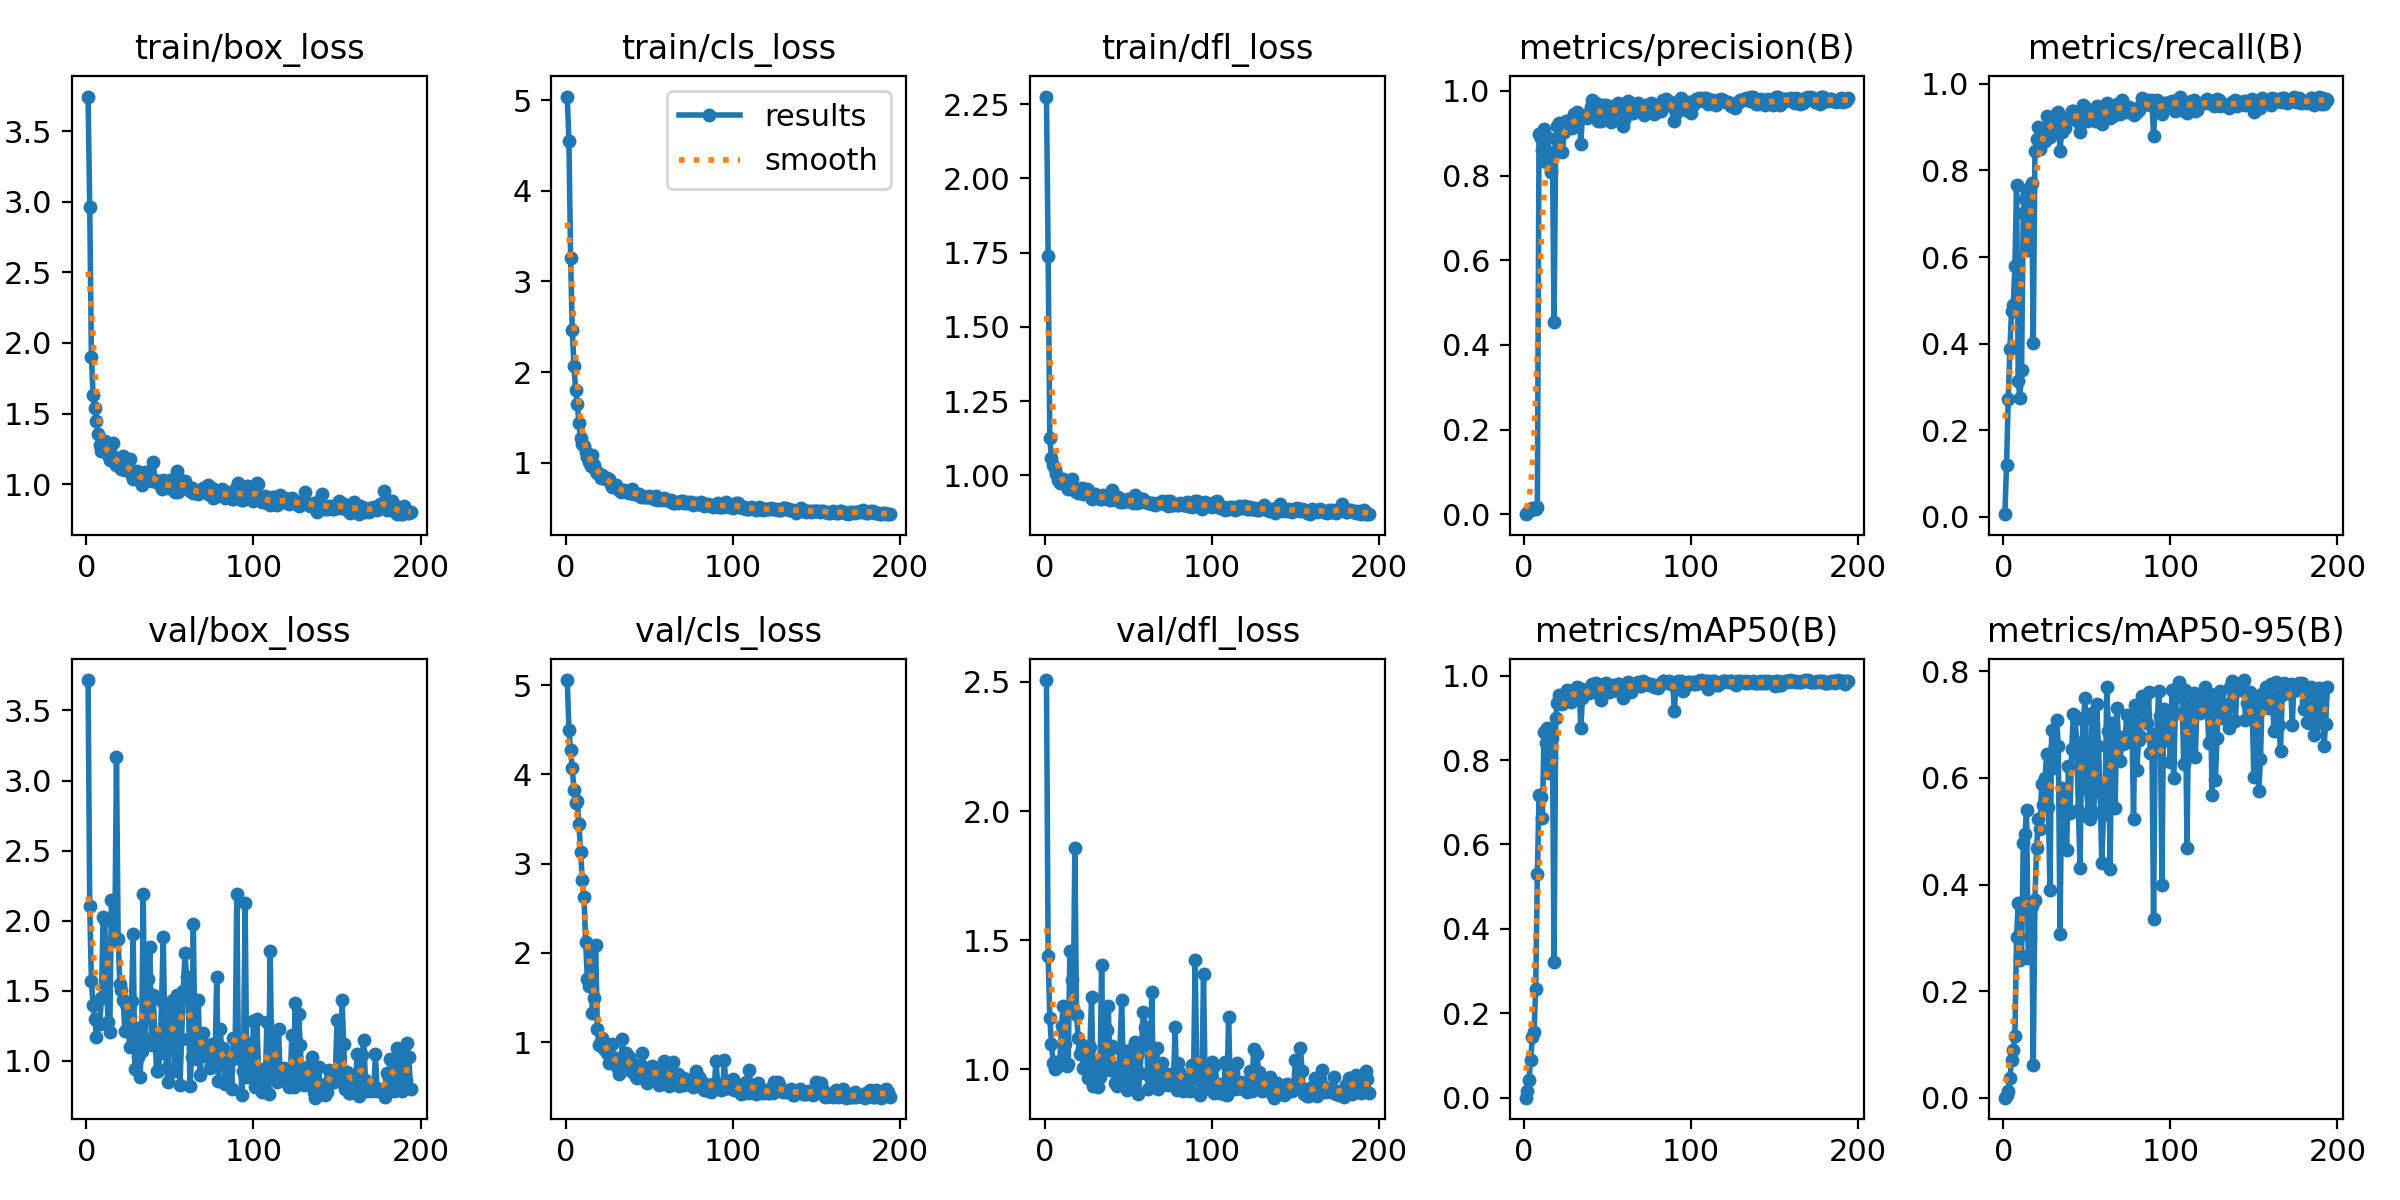

Data behind this chart, as committed beside it:
epoch, time, train/box_loss, train/cls_loss, train/dfl_loss, metrics/precision(B), metrics/recall(B), metrics/mAP50(B), metrics/mAP50-95(B), val/box_loss, val/cls_loss, val/dfl_loss, lr/pg0, lr/pg1, lr/pg2
1, 11.88, 3.745, 5.039, 2.276, 0.00011, 0.00633, 0, 0, 3.717, 5.056, 2.507, 8e-05, 8e-05, 8e-05
2, 20.28, 2.959, 4.544, 1.737, 0.00367, 0.1201, 0.01626, 0.00593, 2.105, 4.498, 1.439, 0.0001697, 0.0001697, 0.0001697
3, 28.83, 1.903, 3.254, 1.124, 0.00677, 0.2722, 0.0423, 0.01256, 1.567, 4.273, 1.197, 0.000259, 0.000259, 0.000259
4, 37.37, 1.63, 2.461, 1.056, 0.01127, 0.3867, 0.09018, 0.03634, 1.401, 4.072, 1.097, 0.0003479, 0.0003479, 0.0003479
5, 45.99, 1.538, 2.069, 1.034, 0.01459, 0.4752, 0.1435, 0.07053, 1.301, 3.821, 1.025, 0.0004365, 0.0004365, 0.0004365
6, 54.56, 1.448, 1.801, 1.022, 0.01315, 0.4896, 0.1568, 0.08868, 1.17, 3.678, 1.003, 0.0005248, 0.0005248, 0.0005248
7, 63.13, 1.358, 1.652, 1.003, 0.01349, 0.5791, 0.2572, 0.1156, 1.276, 3.699, 1.027, 0.0006126, 0.0006126, 0.0006126
8, 71.69, 1.276, 1.44, 0.9843, 0.01777, 0.7665, 0.5294, 0.3006, 1.263, 3.442, 1.012, 0.0007002, 0.0007002, 0.0007002
9, 80.25, 1.238, 1.269, 0.9746, 0.8971, 0.314, 0.7173, 0.3662, 1.446, 3.134, 1.026, 0.0007873, 0.0007873, 0.0007873
10, 88.86, 1.267, 1.206, 0.9737, 0.8889, 0.2747, 0.7113, 0.2582, 2.028, 2.818, 1.169, 0.0008741, 0.0008741, 0.0008741
11, 97.37, 1.304, 1.188, 0.9888, 0.8614, 0.3388, 0.6631, 0.2654, 2.003, 2.624, 1.245, 0.0009606, 0.0009606, 0.0009606
12, 105.9, 1.225, 1.115, 0.9726, 0.9109, 0.7022, 0.8662, 0.4784, 1.554, 2.125, 1.098, 0.0009782, 0.0009782, 0.0009782
13, 114.5, 1.208, 1.064, 0.9677, 0.831, 0.7338, 0.841, 0.4946, 1.274, 1.71, 1.013, 0.0009762, 0.0009762, 0.0009762
14, 123.1, 1.171, 1.006, 0.9519, 0.8901, 0.7485, 0.876, 0.5403, 1.205, 1.625, 1.02, 0.0009743, 0.0009743, 0.0009743
15, 131.6, 1.214, 0.965, 0.9669, 0.8537, 0.6172, 0.7705, 0.2616, 2.145, 2.044, 1.457, 0.0009723, 0.0009723, 0.0009723
16, 140.1, 1.295, 1.086, 0.9858, 0.8094, 0.7614, 0.806, 0.302, 1.989, 1.33, 1.347, 0.0009703, 0.0009703, 0.0009703
17, 148.5, 1.161, 0.9721, 0.9564, 0.8545, 0.7711, 0.8534, 0.3606, 1.853, 1.496, 1.237, 0.0009683, 0.0009683, 0.0009683
18, 156.9, 1.138, 0.9055, 0.9453, 0.4533, 0.4009, 0.3213, 0.0611, 3.168, 2.088, 1.858, 0.0009663, 0.0009663, 0.0009663
19, 165.4, 1.135, 0.8908, 0.9466, 0.8868, 0.8447, 0.8985, 0.3707, 1.868, 1.15, 1.21, 0.0009644, 0.0009644, 0.0009644
20, 173.8, 1.128, 0.8773, 0.9402, 0.9172, 0.873, 0.9358, 0.4679, 1.55, 0.9676, 1.123, 0.0009624, 0.0009624, 0.0009624
21, 182.1, 1.105, 0.8353, 0.943, 0.9235, 0.8998, 0.9553, 0.5229, 1.506, 0.9962, 1.06, 0.0009604, 0.0009604, 0.0009604
22, 190.6, 1.198, 0.8641, 0.9565, 0.897, 0.8495, 0.9386, 0.5046, 1.432, 1.046, 1.082, 0.0009584, 0.0009584, 0.0009584
23, 198.9, 1.098, 0.837, 0.9369, 0.8546, 0.8922, 0.9323, 0.5881, 1.212, 0.9224, 1.007, 0.0009564, 0.0009564, 0.0009564
24, 207.5, 1.121, 0.8219, 0.9413, 0.9029, 0.8926, 0.9456, 0.5501, 1.404, 0.9405, 1.089, 0.0009545, 0.0009545, 0.0009545
25, 215.9, 1.141, 0.8366, 0.954, 0.9281, 0.8674, 0.9436, 0.5992, 1.232, 0.8803, 1.045, 0.0009525, 0.0009525, 0.0009525
26, 224.4, 1.175, 0.8167, 0.9502, 0.9278, 0.9256, 0.9663, 0.6449, 1.097, 0.7683, 0.968, 0.0009505, 0.0009505, 0.0009505
27, 232.9, 1.064, 0.7624, 0.9309, 0.9266, 0.9057, 0.9594, 0.5457, 1.426, 0.8371, 1.087, 0.0009485, 0.0009485, 0.0009485
28, 241.3, 1.036, 0.733, 0.9214, 0.9144, 0.877, 0.9375, 0.39, 1.902, 0.9807, 1.281, 0.0009465, 0.0009465, 0.0009465
29, 249.8, 1.07, 0.7485, 0.9344, 0.9134, 0.9031, 0.9628, 0.6904, 0.9441, 0.7622, 0.9355, 0.0009446, 0.0009446, 0.0009446
30, 258.2, 1.091, 0.7502, 0.9375, 0.9452, 0.9102, 0.965, 0.6178, 1.233, 0.817, 1.027, 0.0009426, 0.0009426, 0.0009426
31, 266.7, 1.085, 0.7375, 0.9292, 0.9298, 0.9203, 0.9681, 0.6599, 1.025, 0.7167, 0.9654, 0.0009406, 0.0009406, 0.0009406
32, 275.1, 1.025, 0.7022, 0.9248, 0.9501, 0.9323, 0.9732, 0.7091, 0.8861, 0.642, 0.9306, 0.0009386, 0.0009386, 0.0009386
33, 283.6, 0.9933, 0.6722, 0.9197, 0.9452, 0.9339, 0.9714, 0.6593, 1.067, 0.6873, 0.9719, 0.0009366, 0.0009366, 0.0009366
34, 292, 1.03, 0.6928, 0.9213, 0.8745, 0.8458, 0.8769, 0.3072, 2.192, 1.038, 1.405, 0.0009347, 0.0009347, 0.0009347
35, 300.4, 1.085, 0.6992, 0.9331, 0.9399, 0.8888, 0.9462, 0.5817, 1.153, 0.7379, 1.001, 0.0009327, 0.0009327, 0.0009327
36, 308.9, 1.027, 0.6719, 0.9229, 0.9393, 0.9033, 0.9629, 0.5641, 1.419, 0.8731, 1.055, 0.0009307, 0.0009307, 0.0009307
37, 317.4, 1.027, 0.683, 0.9279, 0.9438, 0.8983, 0.9662, 0.5382, 1.58, 0.853, 1.151, 0.0009287, 0.0009287, 0.0009287
38, 325.8, 1.033, 0.6669, 0.9202, 0.9367, 0.9203, 0.9691, 0.464, 1.811, 0.8355, 1.247, 0.0009267, 0.0009267, 0.0009267
39, 334.2, 1.02, 0.6675, 0.9166, 0.9471, 0.9202, 0.9599, 0.6217, 1.114, 0.6715, 0.996, 0.0009248, 0.0009248, 0.0009248
40, 342.6, 1.157, 0.7075, 0.9494, 0.9614, 0.9236, 0.9706, 0.5336, 1.467, 0.769, 1.092, 0.0009228, 0.0009228, 0.0009228
41, 351, 1.031, 0.6567, 0.9208, 0.9783, 0.9373, 0.981, 0.654, 1.186, 0.6538, 1.009, 0.0009208, 0.0009208, 0.0009208
42, 359.5, 1.023, 0.6534, 0.9209, 0.9598, 0.9364, 0.9791, 0.7201, 0.9296, 0.6085, 0.9485, 0.0009188, 0.0009188, 0.0009188
43, 368, 1.01, 0.6558, 0.9178, 0.9724, 0.9329, 0.9815, 0.7156, 0.9281, 0.5997, 0.9364, 0.0009168, 0.0009168, 0.0009168
44, 376.4, 1.012, 0.6522, 0.927, 0.9284, 0.9132, 0.9578, 0.6661, 1.056, 0.7125, 0.9696, 0.0009149, 0.0009149, 0.0009149
45, 384.8, 0.9657, 0.6264, 0.908, 0.9363, 0.9259, 0.9656, 0.5395, 1.426, 0.7387, 1.078, 0.0009129, 0.0009129, 0.0009129
46, 393.3, 1.026, 0.6362, 0.9138, 0.9296, 0.8886, 0.9423, 0.4306, 1.885, 0.8816, 1.27, 0.0009109, 0.0009109, 0.0009109
47, 401.7, 0.9879, 0.6244, 0.9084, 0.967, 0.9355, 0.9773, 0.6573, 1.15, 0.6232, 1, 0.0009089, 0.0009089, 0.0009089
48, 410.1, 0.9885, 0.6182, 0.9124, 0.9538, 0.9519, 0.9813, 0.7096, 0.9513, 0.5769, 0.9439, 0.0009069, 0.0009069, 0.0009069
49, 418.6, 0.9732, 0.6201, 0.9131, 0.9676, 0.9464, 0.9835, 0.7498, 0.845, 0.5436, 0.9204, 0.000905, 0.000905, 0.000905
50, 427.1, 1.028, 0.6386, 0.9183, 0.9548, 0.913, 0.9677, 0.5799, 1.302, 0.6792, 1.059, 0.000903, 0.000903, 0.000903
51, 435.5, 0.9784, 0.6173, 0.9135, 0.9548, 0.9205, 0.9621, 0.5275, 1.384, 0.6871, 1.076, 0.000901, 0.000901, 0.000901
52, 443.9, 0.9749, 0.6092, 0.9185, 0.9256, 0.9188, 0.9626, 0.5227, 1.436, 0.7382, 1.077, 0.000899, 0.000899, 0.000899
53, 452.3, 0.9428, 0.6032, 0.9068, 0.9637, 0.935, 0.9785, 0.7217, 0.9292, 0.6001, 0.9404, 0.000897, 0.000897, 0.000897
54, 460.7, 1.09, 0.6376, 0.9338, 0.9511, 0.9205, 0.965, 0.5363, 1.471, 0.7124, 1.107, 0.0008951, 0.0008951, 0.0008951
55, 469, 0.9446, 0.594, 0.9062, 0.9562, 0.9151, 0.967, 0.5833, 1.361, 0.6692, 1.059, 0.0008931, 0.0008931, 0.0008931
56, 477.5, 1.006, 0.6078, 0.9105, 0.9712, 0.9493, 0.9814, 0.7388, 0.8277, 0.5196, 0.9056, 0.0008911, 0.0008911, 0.0008911
57, 485.9, 0.9908, 0.593, 0.9082, 0.9671, 0.9332, 0.9806, 0.6591, 1.153, 0.6044, 0.9867, 0.0008891, 0.0008891, 0.0008891
58, 494.3, 1.02, 0.6026, 0.919, 0.96, 0.9342, 0.9745, 0.5739, 1.499, 0.7062, 1.102, 0.0008871, 0.0008871, 0.0008871
59, 502.7, 1.02, 0.6067, 0.9209, 0.9172, 0.9063, 0.9481, 0.4403, 1.77, 0.7918, 1.223, 0.0008852, 0.0008852, 0.0008852
60, 511.2, 0.9873, 0.5938, 0.9087, 0.9306, 0.9284, 0.9667, 0.5299, 1.595, 0.7101, 1.164, 0.0008832, 0.0008832, 0.0008832
... 134 more rows
